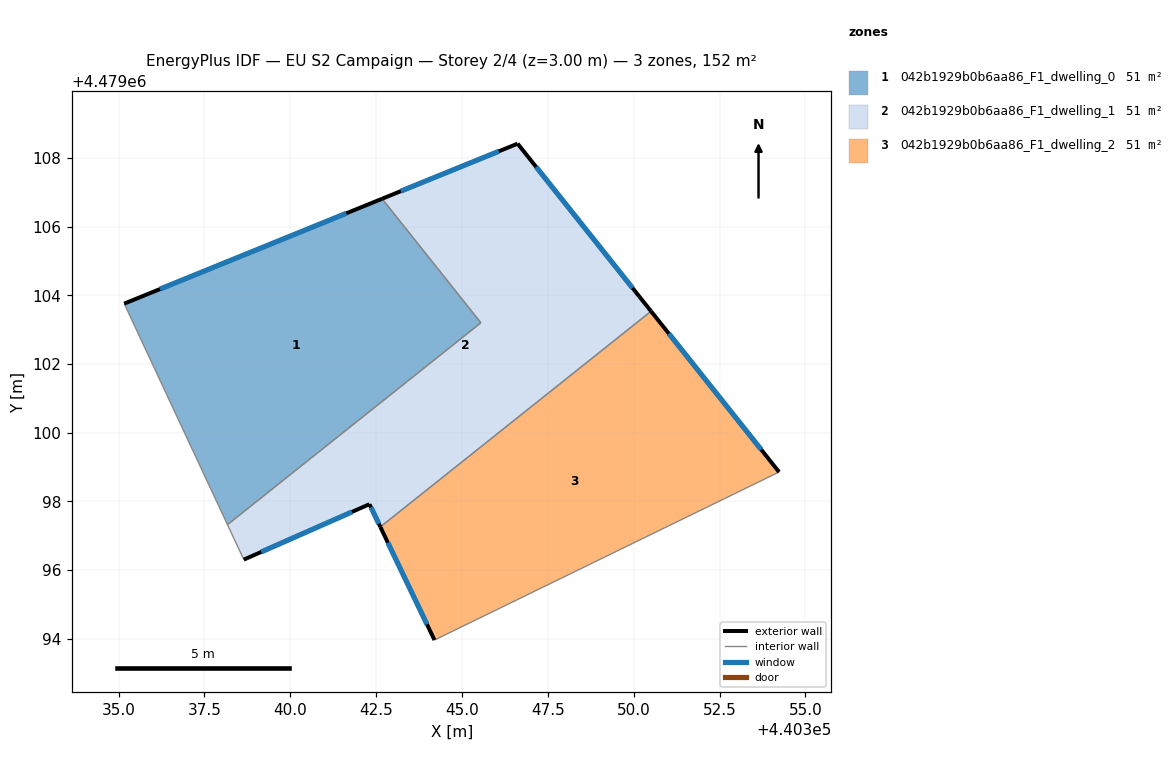
=== STOREY PLAN SPEC (per zone: floor XY polygon, exterior-wall plan segments, windows/doors) ===
zone 1: 042b1929b0b6aa86_F1_dwelling_0  (50.5 m²)
  floor: (440345.55, 4479103.20) (440342.67, 4479106.82) (440335.16, 4479103.76) (440338.17, 4479097.32)
  exterior wall: (440335.16, 4479103.76) – (440342.67, 4479106.82)  [8.1 m]
    window: (440336.20, 4479104.18) – (440341.63, 4479106.39)  [12.7 m²]
  interior walls: 3
zone 2: 042b1929b0b6aa86_F1_dwelling_1  (50.5 m²)
  floor: (440350.51, 4479103.54) (440346.62, 4479108.42) (440342.67, 4479106.82) (440345.55, 4479103.20) (440338.17, 4479097.32) (440338.65, 4479096.31) (440342.30, 4479097.92) (440342.62, 4479097.26)
  exterior wall: (440342.67, 4479106.82) – (440346.62, 4479108.42)  [4.3 m]
    window: (440343.22, 4479107.04) – (440346.07, 4479108.20)  [6.7 m²]
  exterior wall: (440346.62, 4479108.42) – (440350.51, 4479103.54)  [6.2 m]
    window: (440347.16, 4479107.74) – (440349.97, 4479104.22)  [9.8 m²]
  exterior wall: (440342.62, 4479097.26) – (440342.30, 4479097.92)  [0.7 m]
    window: (440342.58, 4479097.35) – (440342.35, 4479097.83)  [1.1 m²]
  exterior wall: (440342.30, 4479097.92) – (440338.65, 4479096.31)  [4.0 m]
    window: (440341.80, 4479097.70) – (440339.15, 4479096.53)  [6.3 m²]
  interior walls: 4
zone 3: 042b1929b0b6aa86_F1_dwelling_2  (50.6 m²)
  floor: (440354.23, 4479098.86) (440350.51, 4479103.54) (440342.62, 4479097.26) (440344.20, 4479093.96)
  exterior wall: (440350.51, 4479103.54) – (440354.23, 4479098.86)  [6.0 m]
    window: (440351.02, 4479102.89) – (440353.72, 4479099.51)  [9.4 m²]
  exterior wall: (440344.20, 4479093.96) – (440342.62, 4479097.26)  [3.7 m]
    window: (440343.98, 4479094.42) – (440342.84, 4479096.80)  [5.7 m²]
  interior walls: 2

=== DERIVED (storey summary) ===
Building: EU S2 Campaign
Storey: 2 of 4  (floor level z = 3.00 m)
Storey gross floor area: 151.6 m²
Zones on this storey: 3
  - 042b1929b0b6aa86_F1_dwelling_0: floor 50.5 m²; exterior wall 8.1 m (24.3 m²); 1 window(s) 12.7 m²; WWR 52.2%
  - 042b1929b0b6aa86_F1_dwelling_1: floor 50.5 m²; exterior wall 15.2 m (45.7 m²); 4 window(s) 23.9 m²; WWR 52.2%
  - 042b1929b0b6aa86_F1_dwelling_2: floor 50.6 m²; exterior wall 9.6 m (28.9 m²); 2 window(s) 15.1 m²; WWR 52.2%
Zone adjacency (shared interzone walls):
  - 042b1929b0b6aa86_F1_dwelling_0 ↔ 042b1929b0b6aa86_F1_dwelling_1
  - 042b1929b0b6aa86_F1_dwelling_1 ↔ 042b1929b0b6aa86_F1_dwelling_2